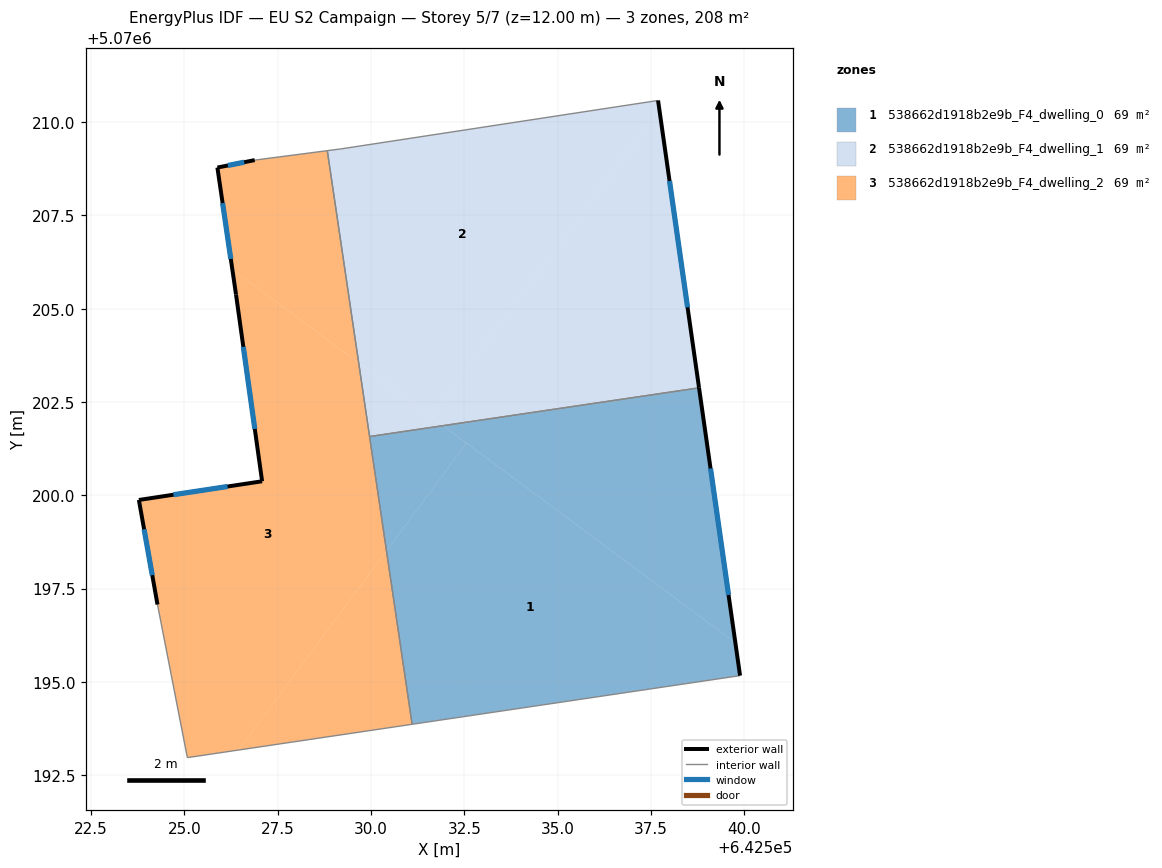
=== STOREY PLAN SPEC (per zone: floor XY polygon, exterior-wall plan segments, windows/doors) ===
zone 1: 538662d1918b2e9b_F4_dwelling_0  (69.4 m²)
  floor: (642539.76, 5070196.05) (642539.89, 5070195.17) (642531.10, 5070193.87) (642530.41, 5070198.52) (642532.56, 5070201.40)
  floor: (642538.79, 5070202.88) (642539.76, 5070196.05) (642531.93, 5070201.87)
  floor: (642532.56, 5070201.40) (642530.41, 5070198.52) (642529.96, 5070201.58) (642531.93, 5070201.87)
  exterior wall: (642539.89, 5070195.17) – (642538.79, 5070202.88)  [7.8 m]
    window: (642539.58, 5070197.33) – (642539.10, 5070200.72)  [4.5 m²]
  interior walls: 3
zone 2: 538662d1918b2e9b_F4_dwelling_1  (69.4 m²)
  floor: (642537.69, 5070210.58) (642537.73, 5070210.33) (642531.61, 5070202.10) (642529.67, 5070203.54) (642528.83, 5070209.24) (642529.19, 5070209.28)
  floor: (642537.73, 5070210.33) (642538.79, 5070202.88) (642531.93, 5070201.87) (642531.61, 5070202.10)
  floor: (642531.93, 5070201.87) (642529.96, 5070201.58) (642529.67, 5070203.54)
  exterior wall: (642538.79, 5070202.88) – (642537.69, 5070210.58)  [7.8 m]
    window: (642538.48, 5070205.04) – (642538.00, 5070208.42)  [4.5 m²]
  interior walls: 4
zone 3: 538662d1918b2e9b_F4_dwelling_2  (69.4 m²)
  floor: (642528.83, 5070209.24) (642529.67, 5070203.54) (642526.28, 5070206.06) (642525.88, 5070208.78) (642526.88, 5070208.98)
  floor: (642529.67, 5070203.54) (642530.41, 5070198.51) (642526.45, 5070193.18) (642525.08, 5070192.97) (642524.28, 5070197.07) (642523.78, 5070199.88) (642527.08, 5070200.38) (642526.38, 5070205.38) (642526.28, 5070206.06)
  floor: (642530.41, 5070198.51) (642531.10, 5070193.87) (642526.45, 5070193.18)
  exterior wall: (642523.78, 5070199.88) – (642524.28, 5070197.07)  [2.8 m]
    window: (642523.92, 5070199.09) – (642524.14, 5070197.86)  [1.7 m²]
  exterior wall: (642527.08, 5070200.38) – (642523.78, 5070199.88)  [3.3 m]
    window: (642526.16, 5070200.24) – (642524.70, 5070200.02)  [1.9 m²]
  exterior wall: (642526.38, 5070205.38) – (642527.08, 5070200.38)  [5.1 m]
    window: (642526.58, 5070203.98) – (642526.89, 5070201.78)  [2.9 m²]
  exterior wall: (642525.88, 5070208.78) – (642526.38, 5070205.38)  [3.4 m]
    window: (642526.02, 5070207.83) – (642526.24, 5070206.33)  [2.0 m²]
  exterior wall: (642526.88, 5070208.98) – (642525.88, 5070208.78)  [1.0 m]
    window: (642526.60, 5070208.93) – (642526.16, 5070208.84)  [0.6 m²]
  interior walls: 5

=== DERIVED (storey summary) ===
Building: EU S2 Campaign
Storey: 5 of 7  (floor level z = 12.00 m)
Storey gross floor area: 208.1 m²
Zones on this storey: 3
  - 538662d1918b2e9b_F4_dwelling_0: floor 69.4 m²; exterior wall 7.8 m (23.4 m²); 1 window(s) 4.5 m²; WWR 19.3%
  - 538662d1918b2e9b_F4_dwelling_1: floor 69.4 m²; exterior wall 7.8 m (23.3 m²); 1 window(s) 4.5 m²; WWR 19.3%
  - 538662d1918b2e9b_F4_dwelling_2: floor 69.4 m²; exterior wall 15.7 m (47.1 m²); 5 window(s) 9.1 m²; WWR 19.3%
Zone adjacency (shared interzone walls):
  - 538662d1918b2e9b_F4_dwelling_0 ↔ 538662d1918b2e9b_F4_dwelling_1
  - 538662d1918b2e9b_F4_dwelling_0 ↔ 538662d1918b2e9b_F4_dwelling_2
  - 538662d1918b2e9b_F4_dwelling_1 ↔ 538662d1918b2e9b_F4_dwelling_2